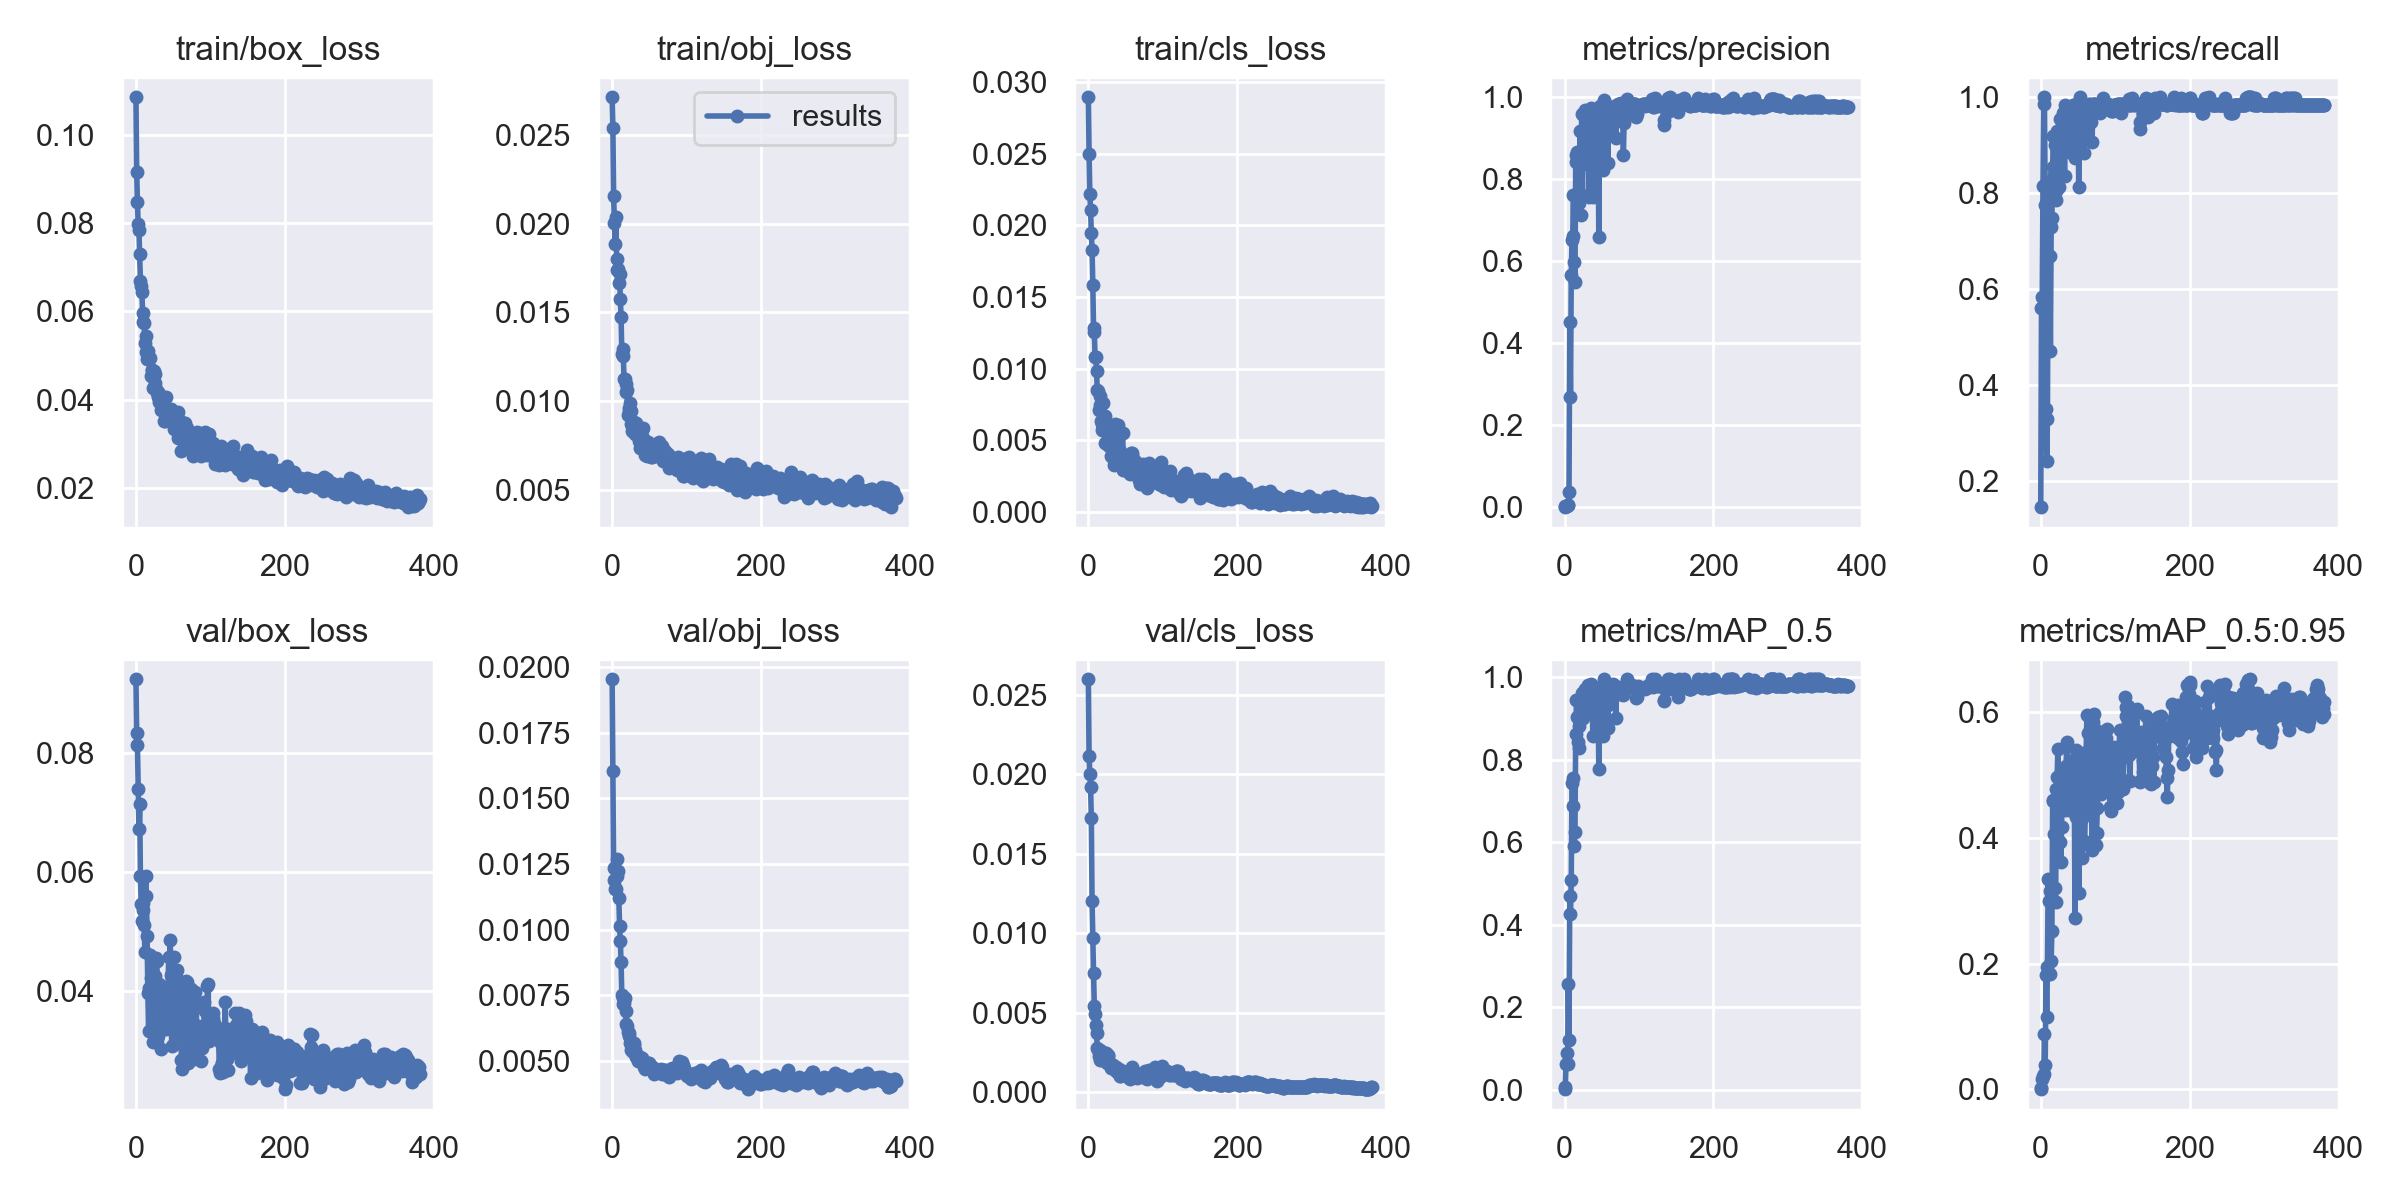

The table this chart was drawn from, first rows:
epoch, train/box_loss, train/obj_loss, train/cls_loss, metrics/precision, metrics/recall, metrics/mAP_0.5, metrics/mAP_0.5:0.95, val/box_loss, val/obj_loss, val/cls_loss, x/lr0, x/lr1, x/lr2
0, 0.1085, 0.02713, 0.02892, 0.000772, 0.1455, 0.0009588, 0.0001513, 0.09233, 0.01953, 0.02597, 0.0707, 0.003256, 0.003256
1, 0.09156, 0.02537, 0.025, 0.002767, 0.5603, 0.006471, 0.00161, 0.08327, 0.01606, 0.02112, 0.04068, 0.006576, 0.006576
2, 0.08466, 0.02158, 0.02217, 0.00282, 0.5831, 0.0631, 0.0162, 0.08138, 0.01236, 0.02003, 0.01066, 0.009883, 0.009883
3, 0.07984, 0.02007, 0.02107, 0.004463, 0.8143, 0.08801, 0.02063, 0.07398, 0.01189, 0.01919, 0.009941, 0.009941, 0.009941
4, 0.07833, 0.01887, 0.01943, 0.006046, 1, 0.06161, 0.02446, 0.06725, 0.01156, 0.01724, 0.009941, 0.009941, 0.009941
5, 0.07288, 0.02039, 0.01828, 0.005389, 0.9857, 0.2566, 0.08837, 0.07148, 0.01155, 0.01201, 0.009921, 0.009921, 0.009921
6, 0.06696, 0.018, 0.01581, 0.03761, 0.7762, 0.119, 0.03802, 0.05937, 0.01203, 0.009671, 0.009901, 0.009901, 0.009901
7, 0.06571, 0.0174, 0.01282, 0.4512, 0.3494, 0.4696, 0.1811, 0.05468, 0.01271, 0.007483, 0.009881, 0.009881, 0.009881
8, 0.0643, 0.01742, 0.01257, 0.2689, 0.2407, 0.4264, 0.1141, 0.05187, 0.01222, 0.005422, 0.009861, 0.009861, 0.009861
9, 0.05957, 0.01666, 0.01083, 0.5648, 0.3284, 0.5083, 0.1951, 0.0536, 0.01121, 0.004912, 0.009842, 0.009842, 0.009842
10, 0.05762, 0.01715, 0.01078, 0.6504, 0.7966, 0.7429, 0.3345, 0.05488, 0.01013, 0.004202, 0.009822, 0.009822, 0.009822
11, 0.05742, 0.01575, 0.009805, 0.661, 0.8241, 0.7554, 0.2997, 0.05108, 0.009569, 0.003714, 0.009802, 0.009802, 0.009802
12, 0.05283, 0.01474, 0.00849, 0.7604, 0.6693, 0.6866, 0.3148, 0.04666, 0.00876, 0.002746, 0.009782, 0.009782, 0.009782
13, 0.05432, 0.01265, 0.008417, 0.5982, 0.472, 0.5906, 0.1827, 0.05935, 0.007514, 0.002639, 0.009762, 0.009762, 0.009762
14, 0.05089, 0.01296, 0.007131, 0.5494, 0.7291, 0.6252, 0.2048, 0.05602, 0.007392, 0.00226, 0.009743, 0.009743, 0.009743
15, 0.04922, 0.01253, 0.008116, 0.8404, 0.7476, 0.8627, 0.2512, 0.04923, 0.007161, 0.002679, 0.009723, 0.009723, 0.009723
16, 0.0511, 0.01125, 0.007477, 0.8583, 0.854, 0.9437, 0.46, 0.03978, 0.007206, 0.00204, 0.009703, 0.009703, 0.009703
17, 0.0492, 0.01124, 0.006307, 0.866, 0.9195, 0.9031, 0.4592, 0.0333, 0.007394, 0.002361, 0.009683, 0.009683, 0.009683
18, 0.04933, 0.01049, 0.005713, 0.7447, 0.8376, 0.8441, 0.406, 0.04058, 0.006899, 0.002204, 0.009663, 0.009663, 0.009663
19, 0.0495, 0.01097, 0.006139, 0.741, 0.9016, 0.8821, 0.3206, 0.04616, 0.006413, 0.00201, 0.009644, 0.009644, 0.009644
20, 0.04526, 0.01064, 0.007609, 0.7678, 0.7862, 0.8287, 0.2973, 0.04226, 0.006347, 0.002057, 0.009624, 0.009624, 0.009624
21, 0.04681, 0.009227, 0.006386, 0.9168, 0.8042, 0.9394, 0.4777, 0.04152, 0.006095, 0.002118, 0.009604, 0.009604, 0.009604
22, 0.04673, 0.009626, 0.00669, 0.7128, 0.9302, 0.9206, 0.4962, 0.04352, 0.005966, 0.0024, 0.009584, 0.009584, 0.009584
23, 0.04254, 0.009444, 0.004805, 0.9589, 0.8719, 0.9628, 0.541, 0.03144, 0.006083, 0.002479, 0.009564, 0.009564, 0.009564
24, 0.04653, 0.00987, 0.005772, 0.7587, 0.8534, 0.906, 0.4683, 0.03846, 0.005685, 0.002491, 0.009545, 0.009545, 0.009545
25, 0.04373, 0.009438, 0.005692, 0.8581, 0.8125, 0.9022, 0.454, 0.03892, 0.005737, 0.001821, 0.009525, 0.009525, 0.009525
26, 0.0458, 0.008696, 0.004686, 0.8599, 0.9556, 0.9437, 0.3938, 0.04267, 0.005414, 0.002268, 0.009505, 0.009505, 0.009505
27, 0.0425, 0.008288, 0.005089, 0.9022, 0.9282, 0.9335, 0.361, 0.04561, 0.005447, 0.002355, 0.009485, 0.009485, 0.009485
28, 0.04158, 0.008523, 0.004588, 0.9665, 0.9116, 0.9707, 0.4178, 0.04518, 0.005368, 0.001849, 0.009465, 0.009465, 0.009465
29, 0.04172, 0.008808, 0.004829, 0.959, 0.9124, 0.9719, 0.4768, 0.03774, 0.005707, 0.00184, 0.009446, 0.009446, 0.009446
30, 0.04057, 0.00832, 0.003883, 0.8351, 0.9672, 0.9404, 0.4855, 0.03256, 0.005605, 0.001503, 0.009426, 0.009426, 0.009426
31, 0.03948, 0.008164, 0.004744, 0.9272, 0.9396, 0.9804, 0.5004, 0.04127, 0.005424, 0.001575, 0.009406, 0.009406, 0.009406
32, 0.04113, 0.008733, 0.004397, 0.9195, 0.8349, 0.9318, 0.4439, 0.03757, 0.005154, 0.001556, 0.009386, 0.009386, 0.009386
33, 0.03762, 0.008426, 0.003772, 0.7558, 0.9843, 0.9396, 0.4582, 0.03824, 0.005242, 0.001694, 0.009366, 0.009366, 0.009366
34, 0.03936, 0.008074, 0.00458, 0.8347, 0.9302, 0.9447, 0.5143, 0.03034, 0.005168, 0.001549, 0.009347, 0.009347, 0.009347
35, 0.03834, 0.008347, 0.003253, 0.9738, 0.9609, 0.9834, 0.553, 0.03438, 0.005023, 0.001524, 0.009327, 0.009327, 0.009327
36, 0.03757, 0.007727, 0.006106, 0.9259, 0.9704, 0.9492, 0.4737, 0.03803, 0.005031, 0.001405, 0.009307, 0.009307, 0.009307
37, 0.0389, 0.007364, 0.003495, 0.9529, 0.964, 0.9722, 0.498, 0.03945, 0.005003, 0.00161, 0.009287, 0.009287, 0.009287
38, 0.03504, 0.008058, 0.004432, 0.7559, 0.8852, 0.857, 0.4438, 0.04054, 0.005143, 0.001441, 0.009267, 0.009267, 0.009267
39, 0.03522, 0.008037, 0.00429, 0.8848, 0.9173, 0.9123, 0.4721, 0.03569, 0.005103, 0.001238, 0.009248, 0.009248, 0.009248
40, 0.04055, 0.008384, 0.006036, 0.9433, 0.9323, 0.9685, 0.4871, 0.03363, 0.005108, 0.001313, 0.009228, 0.009228, 0.009228
41, 0.0375, 0.008455, 0.004417, 0.9674, 0.9695, 0.9749, 0.5114, 0.03788, 0.005001, 0.001445, 0.009208, 0.009208, 0.009208
42, 0.03578, 0.007935, 0.004171, 0.8736, 0.9134, 0.9469, 0.463, 0.03569, 0.005, 0.000989, 0.009188, 0.009188, 0.009188
43, 0.03617, 0.007671, 0.003638, 0.9643, 0.9302, 0.9701, 0.5236, 0.04054, 0.004781, 0.001022, 0.009168, 0.009168, 0.009168
44, 0.03741, 0.006928, 0.003634, 0.9412, 0.9839, 0.972, 0.4683, 0.04572, 0.004691, 0.001071, 0.009149, 0.009149, 0.009149
45, 0.03628, 0.007536, 0.003613, 0.9624, 0.9487, 0.9704, 0.4974, 0.03988, 0.004766, 0.001209, 0.009129, 0.009129, 0.009129
46, 0.03623, 0.007648, 0.005484, 0.658, 0.8732, 0.7781, 0.2733, 0.04861, 0.004877, 0.00122, 0.009109, 0.009109, 0.009109
47, 0.03792, 0.00692, 0.002893, 0.9337, 0.9243, 0.9378, 0.4332, 0.04274, 0.004845, 0.0013, 0.009089, 0.009089, 0.009089
48, 0.03651, 0.007709, 0.003222, 0.9766, 0.9857, 0.9763, 0.5403, 0.03092, 0.00494, 0.001241, 0.009069, 0.009069, 0.009069
49, 0.03551, 0.007056, 0.003614, 0.8964, 0.9409, 0.9655, 0.4729, 0.03649, 0.004945, 0.001115, 0.00905, 0.00905, 0.00905
50, 0.03707, 0.007338, 0.003893, 0.9744, 0.9857, 0.973, 0.5296, 0.03099, 0.004772, 0.001134, 0.00903, 0.00903, 0.00903
51, 0.03331, 0.007524, 0.003625, 0.8223, 0.8135, 0.8575, 0.3127, 0.04582, 0.004862, 0.00103, 0.00901, 0.00901, 0.00901
52, 0.03596, 0.006835, 0.002865, 0.9807, 0.9857, 0.9767, 0.4449, 0.03843, 0.004798, 0.001115, 0.00899, 0.00899, 0.00899
53, 0.03472, 0.006852, 0.003015, 0.9926, 0.9997, 0.995, 0.5239, 0.03281, 0.004692, 0.001183, 0.00897, 0.00897, 0.00897
54, 0.03412, 0.007041, 0.003719, 0.9203, 0.9714, 0.9523, 0.4308, 0.0425, 0.004769, 0.0009912, 0.008951, 0.008951, 0.008951
55, 0.03567, 0.007169, 0.003543, 0.9509, 0.9487, 0.9632, 0.3688, 0.04357, 0.004642, 0.0009023, 0.008931, 0.008931, 0.008931
56, 0.03708, 0.007302, 0.00265, 0.9772, 0.9263, 0.9514, 0.5073, 0.03669, 0.004509, 0.0008408, 0.008911, 0.008911, 0.008911
57, 0.03122, 0.007209, 0.004071, 0.9403, 0.9159, 0.9708, 0.4337, 0.0391, 0.0047, 0.001088, 0.008891, 0.008891, 0.008891
58, 0.03531, 0.00692, 0.003997, 0.8393, 0.884, 0.8777, 0.3947, 0.0386, 0.004715, 0.001294, 0.008871, 0.008871, 0.008871
59, 0.03449, 0.007387, 0.004076, 0.9302, 0.9344, 0.9319, 0.3909, 0.04145, 0.004705, 0.001564, 0.008852, 0.008852, 0.008852
... 322 more rows
